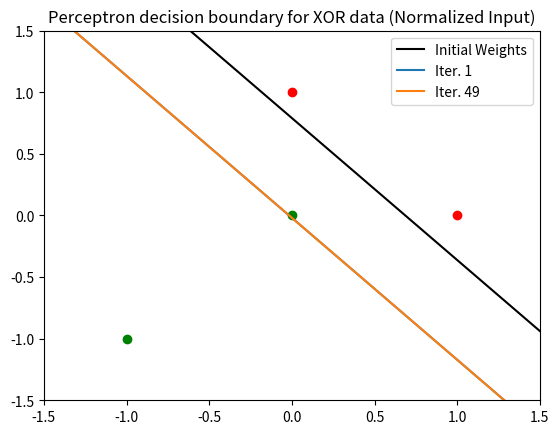

The script that saved this image:
import numpy as np
import matplotlib.pyplot as plt
import random

cnames = {
'aliceblue':            '#F0F8FF',
'antiquewhite':         '#FAEBD7',
'aqua':                 '#00FFFF',
'aquamarine':           '#7FFFD4',
'azure':                '#F0FFFF',
'beige':                '#F5F5DC',
'bisque':               '#FFE4C4',
'black':                '#000000',
'blanchedalmond':       '#FFEBCD',
'blue':                 '#0000FF',
'blueviolet':           '#8A2BE2',
'brown':                '#A52A2A',
'burlywood':            '#DEB887',
'cadetblue':            '#5F9EA0',
'chartreuse':           '#7FFF00',
'chocolate':            '#D2691E',
'coral':                '#FF7F50',
'cornflowerblue':       '#6495ED',
'cornsilk':             '#FFF8DC',
'crimson':              '#DC143C',
'cyan':                 '#00FFFF',
'darkblue':             '#00008B',
'darkcyan':             '#008B8B',
'darkgoldenrod':        '#B8860B',
'darkgray':             '#A9A9A9',
'darkgreen':            '#006400',
'darkkhaki':            '#BDB76B',
'darkmagenta':          '#8B008B',
'darkolivegreen':       '#556B2F',
'darkorange':           '#FF8C00',
'darkorchid':           '#9932CC',
'darkred':              '#8B0000',
'darksalmon':           '#E9967A',
'darkseagreen':         '#8FBC8F',
'darkslateblue':        '#483D8B',
'darkslategray':        '#2F4F4F',
'darkturquoise':        '#00CED1',
'darkviolet':           '#9400D3',
'deeppink':             '#FF1493',
'deepskyblue':          '#00BFFF',
'dimgray':              '#696969',
'dodgerblue':           '#1E90FF',
'firebrick':            '#B22222',
'floralwhite':          '#FFFAF0',
'forestgreen':          '#228B22',
'fuchsia':              '#FF00FF',
'gainsboro':            '#DCDCDC',
'ghostwhite':           '#F8F8FF',
'gold':                 '#FFD700',
'goldenrod':            '#DAA520',
'gray':                 '#808080',
'green':                '#008000',
'greenyellow':          '#ADFF2F',
'honeydew':             '#F0FFF0',
'hotpink':              '#FF69B4',
'indianred':            '#CD5C5C',
'indigo':               '#4B0082',
'ivory':                '#FFFFF0',
'khaki':                '#F0E68C',
'lavender':             '#E6E6FA',
'lavenderblush':        '#FFF0F5',
'lawngreen':            '#7CFC00',
'lemonchiffon':         '#FFFACD',
'lightblue':            '#ADD8E6',
'lightcoral':           '#F08080',
'lightcyan':            '#E0FFFF',
'lightgoldenrodyellow': '#FAFAD2',
'lightgreen':           '#90EE90',
'lightgray':            '#D3D3D3',
'lightpink':            '#FFB6C1',
'lightsalmon':          '#FFA07A',
'lightseagreen':        '#20B2AA',
'lightskyblue':         '#87CEFA',
'lightslategray':       '#778899',
'lightsteelblue':       '#B0C4DE',
'lightyellow':          '#FFFFE0',
'lime':                 '#00FF00',
'limegreen':            '#32CD32',
'linen':                '#FAF0E6',
'magenta':              '#FF00FF',
'maroon':               '#800000',
'mediumaquamarine':     '#66CDAA',
'mediumblue':           '#0000CD',
'mediumorchid':         '#BA55D3',
'mediumpurple':         '#9370DB',
'mediumseagreen':       '#3CB371',
'mediumslateblue':      '#7B68EE',
'mediumspringgreen':    '#00FA9A',
'mediumturquoise':      '#48D1CC',
'mediumvioletred':      '#C71585',
'midnightblue':         '#191970',
'mintcream':            '#F5FFFA',
'mistyrose':            '#FFE4E1',
'moccasin':             '#FFE4B5',
'navajowhite':          '#FFDEAD',
'navy':                 '#000080',
'oldlace':              '#FDF5E6',
'olive':                '#808000',
'olivedrab':            '#6B8E23',
'orange':               '#FFA500',
'orangered':            '#FF4500',
'orchid':               '#DA70D6',
'palegoldenrod':        '#EEE8AA',
'palegreen':            '#98FB98',
'paleturquoise':        '#AFEEEE',
'palevioletred':        '#DB7093',
'papayawhip':           '#FFEFD5',
'peachpuff':            '#FFDAB9',
'peru':                 '#CD853F',
'pink':                 '#FFC0CB',
'plum':                 '#DDA0DD',
'powderblue':           '#B0E0E6',
'purple':               '#800080',
'red':                  '#FF0000',
'rosybrown':            '#BC8F8F',
'royalblue':            '#4169E1',
'saddlebrown':          '#8B4513',
'salmon':               '#FA8072',
'sandybrown':           '#FAA460',
'seagreen':             '#2E8B57',
'seashell':             '#FFF5EE',
'sienna':               '#A0522D',
'silver':               '#C0C0C0',
'skyblue':              '#87CEEB',
'slateblue':            '#6A5ACD',
'slategray':            '#708090',
'snow':                 '#FFFAFA',
'springgreen':          '#00FF7F',
'steelblue':            '#4682B4',
'tan':                  '#D2B48C',
'teal':                 '#008080',
'thistle':              '#D8BFD8',
'tomato':               '#FF6347',
'turquoise':            '#40E0D0',
'violet':               '#EE82EE',
'wheat':                '#F5DEB3',
'white':                '#FFFFFF',
'whitesmoke':           '#F5F5F5',
'yellow':               '#FFFF00',
'yellowgreen':          '#9ACD32'}

num_epoch = 50
learning_rate = 0.6

aug_norm_or_d = np.array([
    [-1, 0, 0, 0],
    [1, 0, 1, 1],
    [1, 1, 0, 1],
    [1, 1, 1, 1]
])

or_d = np.array([
    [0, 0, 0],
    [0, 1, 1],
    [1, 0, 1],
    [1, 1, 1] 
])

aug_norm_xor_d = np.array([
    [-1, 0, 0, 0],
    [1, 0, 1, 1],
    [1, 1, 0, 1],
    [-1, -1, -1, 0]
])

xor_d = np.array([
    [0, 0, 0],
    [0, 1, 1],
    [1, 0, 1],
    [1, 1, 0]
])

# Generate random weights
weights = np.array([random.uniform(0, 1) for i in range(3)]).reshape(3, 1)

print("Initial weights: ", weights)

# Plot the points
print(aug_norm_or_d[:, 1])
print(aug_norm_or_d[:, 2])
plt.scatter(0, 0, c='green')
plt.scatter(0, 1, c='r')
plt.scatter(1, 0, c='r')
plt.scatter(-1, -1, c='green')

# Plot initial weights
x_p = np.linspace(-4, 4, 1000)
plt.plot(x_p, (-1 * weights[1] * x_p + weights[0]) / (weights[2]), c='black', label="Initial Weights")

for i in range(num_epoch):
    # Load the whole dataset
    for (b, x, y, l) in aug_norm_or_d:

        # Classify the loaded point using weights in step i - 1
        output = weights[1] * x + weights[2] * y + weights[0] * b
        if(output <= 0):
            # Update the weights
            weights[0] = weights[0] + learning_rate * b
            weights[1] = weights[1] + learning_rate * x
            weights[2] = weights[2] + learning_rate * y
        else:
            weights[0] = weights[0]
            weights[1] = weights[1]
            weights[2] = weights[2]
    
    # Display weights updating
    print(i)
    print(" ", weights)
    # Plot learned weights for each step
    if(i == 1 or i == 49):
        plt.plot(x_p, (-1 * weights[1] * x_p + weights[0]) / (weights[2]), c=cnames.get(i), label="Iter. " + str(i))

plt.xlim(-1.5, 1.5)
plt.ylim(-1.5, 1.5)
plt.legend(loc='best')

plt.title("Perceptron decision boundary for XOR data (Normalized Input)")
plt.show()

print("Learned weights: ", weights)
